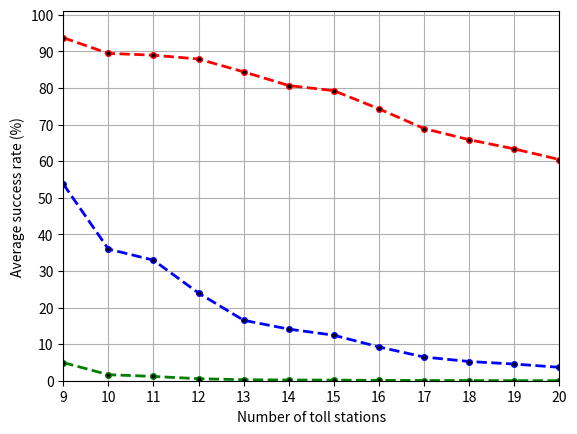

Recreate this plot in Python.
import matplotlib.pyplot as plt
import numpy as np

'''
To facilitate the quick generation of Figure6(f), we provide this file *generate-figure6-f-condensed.py*, which takes
the precomputed average success rates as input and generates the figure. 
'''


'''
The precomputed average success rates are stored in the list, namely list_of_list_of_avg_success_rates.
'''

list_of_toll_stations = [9, 10, 11, 12, 13, 14, 15, 16, 17, 18, 19, 20]
list_of_list_of_avg_success_rates = [[93.73, 89.45, 88.96, 87.91, 84.41, 80.66, 79.27, 74.3, 68.91, 65.87, 63.35, 60.45], [53.75, 35.98, 32.94, 23.96, 16.52, 14.1, 12.44, 9.23, 6.48, 5.25, 4.56, 3.67],[4.96, 1.65, 1.17, 0.55, 0.28, 0.2, 0.16, 0.1, 0.06, 0.04, 0.02, 0.01]]

plt.figure()
plt.grid()
for j, list_of_avg_success_rate in enumerate(list_of_list_of_avg_success_rates):
    colors = ['r', 'b', 'g']

    plt.plot(list_of_toll_stations, list_of_avg_success_rate, '--', color=colors[j], marker='o', markerfacecolor='black', markersize=4, linewidth=2)
    labels1 = np.arange(9, 21, 1)
    plt.xticks(labels1, labels1)
    plt.xlim(9, 20)

    labels2 = np.arange(0, 101, 10)
    plt.yticks(labels2, labels2)
    max_y_range = 101
    plt.ylim(0, max_y_range)

    plt.xlabel('Number of toll stations')
    plt.ylabel('Average success rate (%)')

plt.savefig("figure6-f.pdf", format="pdf", bbox_inches="tight")

plt.show()

